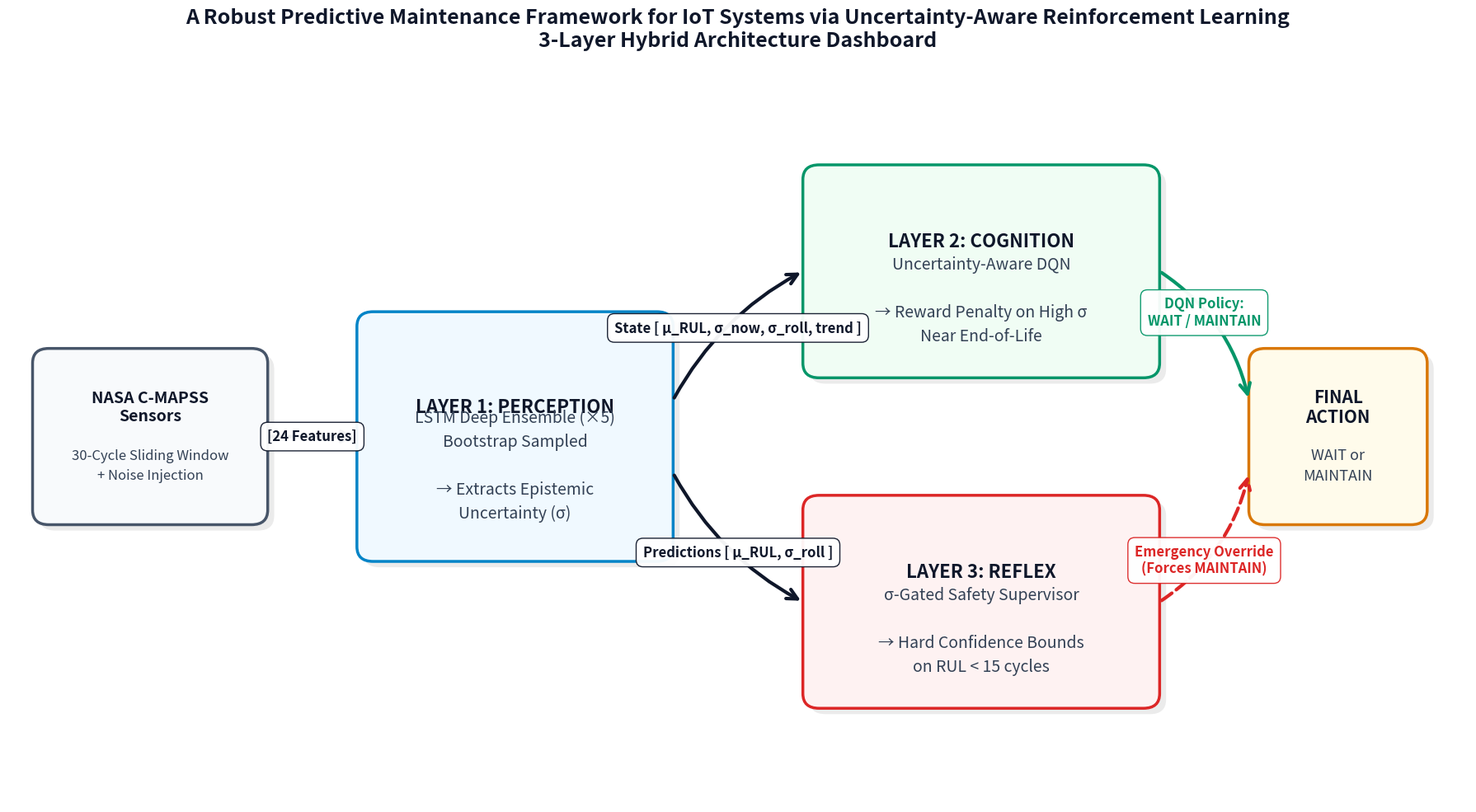

Reproduce this figure in Python. (Note: this script raises an exception after producing the figure.)
import matplotlib.pyplot as plt
import matplotlib.patches as patches

# Setup figure
fig, ax = plt.subplots(figsize=(18, 10), dpi=400) # Larger canvas, high resolution
ax.set_xlim(0, 18)
ax.set_ylim(0, 10)
ax.axis('off')

# Colors - Modern sleek palette for academic poster
C_BG = '#FFFFFF'
C_L1 = '#F0F9FF'  
C_L1_BR = '#0284C7'
C_L2 = '#F0FDF4'  
C_L2_BR = '#059669'
C_L3 = '#FEF2F2'  
C_L3_BR = '#DC2626'
C_DATA = '#F8FAFC'
C_DATA_BR = '#475569'
C_OUT = '#FFFBEB'
C_OUT_BR = '#D97706'
C_TEXT = '#0F172A'

fig.patch.set_facecolor(C_BG)

def draw_box(x, y, w, h, bg_color, border_color, title, subtitle="", fontsize=14):
    # Shadow
    shadow = patches.FancyBboxPatch((x+0.08, y-0.08), w, h, boxstyle="round,pad=0.2",
                                    facecolor='black', alpha=0.08, edgecolor='none')
    ax.add_patch(shadow)
    # Main Box
    box = patches.FancyBboxPatch((x, y), w, h, boxstyle="round,pad=0.2",
                                 facecolor=bg_color, edgecolor=border_color, linewidth=2.5)
    ax.add_patch(box)
    
    # Text
    title_y = y + h/2 + (0.4 if subtitle else 0)
    ax.text(x + w/2, title_y, title, 
            ha='center', va='center', fontsize=fontsize+2, fontweight='bold', color=C_TEXT, family='sans-serif')
    if subtitle:
        ax.text(x + w/2, y + h/2 - 0.4, subtitle, 
                ha='center', va='center', fontsize=fontsize, color='#334155', family='sans-serif', linespacing=1.5)

def draw_arrow(x1, y1, x2, y2, text="", rad=0.0, color=C_TEXT, ls='-', text_y_offset=0):
    # Arrow
    ax.annotate("",
                xy=(x2, y2), xycoords='data',
                xytext=(x1, y1), textcoords='data',
                arrowprops=dict(arrowstyle="->,head_length=0.9,head_width=0.45", 
                                color=color, lw=3, ls=ls,
                                connectionstyle=f"arc3,rad={rad}"))
    if text:
        # Midpoint for text
        if rad == 0:
            mx, my = (x1+x2)/2, (y1+y2)/2
        else:
            mx, my = (x1+x2)/2, (y1+y2)/2
            my += (rad * abs(x2-x1) * 0.4) 
        
        my += text_y_offset
            
        # Bounding box for text for readability
        bbox = dict(boxstyle="round,pad=0.5", fc=C_BG, ec=color, alpha=0.95, lw=1)
        if ls == '--' or color != C_TEXT:
             bbox['facecolor'] = '#FFFFFF'
        else:
             bbox['edgecolor'] = 'none'

        ax.text(mx, my, text, ha='center', va='center', fontsize=12, fontweight='bold', 
                color=color, bbox=bbox, family='sans-serif')

# --- Drawing the Architecture (No overlaps) ---

# 1. Data Source
draw_box(0.5, 4.0, 2.5, 2.0, C_DATA, C_DATA_BR, "NASA C-MAPSS\nSensors", "30-Cycle Sliding Window\n+ Noise Injection", fontsize=12)

# 2. Layer 1 (Perception)
draw_box(4.5, 3.5, 3.5, 3.0, C_L1, C_L1_BR, "LAYER 1: PERCEPTION", "LSTM Deep Ensemble (\u00d75)\nBootstrap Sampled\n\n\u2192 Extracts Epistemic\nUncertainty (\u03c3)")

# 3. Layer 2 (Cognition)
draw_box(10.0, 6.0, 4.0, 2.5, C_L2, C_L2_BR, "LAYER 2: COGNITION", "Uncertainty-Aware DQN\n\n\u2192 Reward Penalty on High \u03c3\nNear End-of-Life")

# 4. Layer 3 (Reflex)
draw_box(10.0, 1.5, 4.0, 2.5, C_L3, C_L3_BR, "LAYER 3: REFLEX", "\u03c3-Gated Safety Supervisor\n\n\u2192 Hard Confidence Bounds\non RUL < 15 cycles")

# 5. Output / Action
draw_box(15.5, 4.0, 1.8, 2.0, C_OUT, C_OUT_BR, "FINAL\nACTION", "WAIT or\nMAINTAIN", fontsize=13)

# --- Connections ---

# Data -> Layer 1
draw_arrow(3.2, 5.0, 4.3, 5.0, "[24 Features]")

# Layer 1 -> Layer 2
draw_arrow(8.2, 5.5, 9.8, 7.25, "State [ \u03bc_RUL, \u03c3_now, \u03c3_roll, trend ]", rad=-0.15, text_y_offset=0.2)

# Layer 1 -> Layer 3
draw_arrow(8.2, 4.5, 9.8, 2.75, "Predictions [ \u03bc_RUL, \u03c3_roll ]", rad=0.15, text_y_offset=-0.3)

# Layer 2 -> Output Action
draw_arrow(14.2, 7.25, 15.3, 5.5, "DQN Policy:\nWAIT / MAINTAIN", rad=-0.2, text_y_offset=0.4, color=C_L2_BR)

# Layer 3 -> Output (Override)
draw_arrow(14.2, 2.75, 15.3, 4.5, "Emergency Override\n(Forces MAINTAIN)", rad=0.2, text_y_offset=-0.4, color=C_L3_BR, ls='--')

# Overarching title
plt.title("A Robust Predictive Maintenance Framework for IoT Systems via Uncertainty-Aware Reinforcement Learning\n3-Layer Hybrid Architecture Dashboard", 
          fontsize=18, fontweight='bold', color=C_TEXT, pad=20, family='sans-serif')

plt.tight_layout()
plt.savefig('figures/architecture_poster_diagram.png', dpi=400, bbox_inches='tight', facecolor=C_BG)
print("Diagram generated successfully at figures/architecture_poster_diagram.png")
